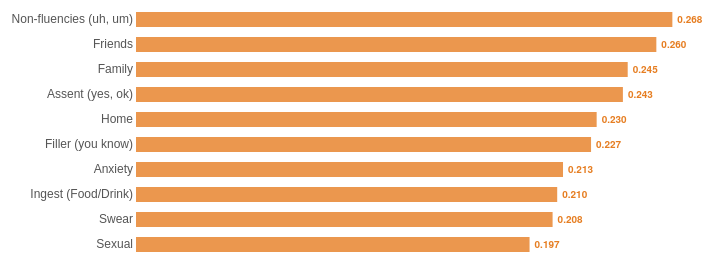
D3 v7 page, settled after 360 driven frames (6 s of simulated time); the page loaded 1 data file(s).


    const MARGIN = { top: 20, right: 50, bottom: 20, left: 160 };
    const WIDTH = 800 - MARGIN.left - MARGIN.right;
    const HEIGHT_LIWC = 300 - MARGIN.top - MARGIN.bottom;

    async function init() {
      try {
        const data = await d3.json('../data/bridges.json');
        createBarChart("#linguistic-chart", data.liwc_features, HEIGHT_LIWC);
      } catch (error) {
        console.error(error);
        document.body.innerHTML += `<p style='color:red'>Error loading ../data/bridges.json</p>`;
      }
    }

    function createBarChart(selector, dataset, height) {
      const svg = d3.select(selector)
        .append("svg")
        .attr("width", WIDTH + MARGIN.left + MARGIN.right)
        .attr("height", height + MARGIN.top + MARGIN.bottom)
        .append("g")
        .attr("transform", `translate(${MARGIN.left},${MARGIN.top})`);

      // X Scale
      const x = d3.scaleLinear()
        .domain([0, d3.max(dataset, d => d.correlation) * 1.1])
        .range([0, WIDTH]);

      // Y Scale
      const y = d3.scaleBand()
        .domain(dataset.map(d => d.feature))
        .range([0, height])
        .padding(0.4);

      // Draw Bars
      svg.selectAll(".bar")
        .data(dataset)
        .join("rect")
        .attr("class", "bar")
        .attr("x", 0)
        .attr("y", d => y(d.feature))
        .attr("height", y.bandwidth())
        .attr("width", 0)
        .transition().duration(1000)
        .attr("width", d => x(d.correlation));

      // Y Axis
      svg.append("g")
        .attr("class", "axis")
        .call(d3.axisLeft(y).tickSize(0))
        .selectAll("text")
        .style("font-weight", "500")
        .style("font-size", "12px");

      // Value Labels
      svg.selectAll(".value-label")
        .data(dataset)
        .join("text")
        .attr("class", "value-label")
        .attr("x", d => x(d.correlation) + 5)
        .attr("y", d => y(d.feature) + y.bandwidth() / 2)
        .attr("dy", "0.35em")
        .text(d => d.correlation.toFixed(3))
        .style("opacity", 0)
        .transition().delay(800).duration(500)
        .style("opacity", 1);
    }

    init();
  

### data: ../data/bridges.json
{
 "overall_features": [
  {
   "feature": "Total Degree",
   "correlation": 0.7287,
   "category": "Structural"
  },
  {
   "feature": "In-Degree",
   "correlation": 0.7169,
   "category": "Structural"
  },
  {
   "feature": "Out-Degree",
   "correlation": 0.6628,
   "category": "Structural"
  },
  {
   "feature": "Unique Sources",
   "correlation": 0.6562,
   "category": "Structural"
  },
  {
   "feature": "Unique Targets",
   "correlation": 0.65,
   "category": "Structural"
  },
  {
   "feature": "PageRank",
   "correlation": 0.6356,
   "category": "Structural"
  },
  {
   "feature": "Authority Score",
   "correlation": 0.6335,
   "category": "Structural"
  },
  {
   "feature": "In-Weight",
   "correlation": 0.6293,
   "category": "Structural"
  }
 ],
 "liwc_features": [
  {
   "feature": "Non-fluencies (uh, um)",
   "correlation": 0.2678,
   "category": "Linguistic"
  },
  {
   "feature": "Friends",
   "correlation": 0.2598,
   "category": "Linguistic"
  },
  {
   "feature": "Family",
   "correlation": 0.2455,
   "category": "Linguistic"
  },
  {
   "feature": "Assent (yes, ok)",
   "correlation": 0.2431,
   "category": "Linguistic"
  },
  {
   "feature": "Home",
   "correlation": 0.23,
   "category": "Linguistic"
  },
  {
   "feature": "Filler (you know)",
   "correlation": 0.2272,
   "category": "Linguistic"
  },
  {
   "feature": "Anxiety",
   "correlation": 0.2132,
   "category": "Linguistic"
  },
  {
   "feature": "Ingest (Food/Drink)",
   "correlation": 0.2103,
   "category": "Linguistic"
  },
  "... 2 more items"
 ]
}